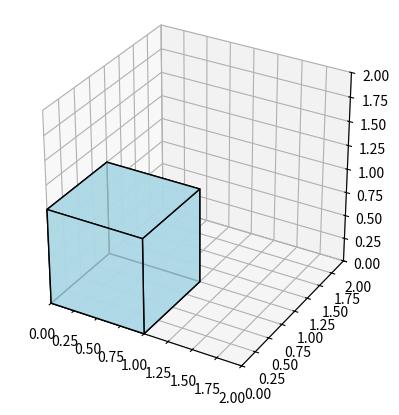

Write Python code to recreate this figure.
import matplotlib.pyplot as plt
from mpl_toolkits.mplot3d.art3d import Poly3DCollection
import numpy as np

fig = plt.figure()
ax = fig.add_subplot(111, projection='3d')

# Define cube corners (origin at 0,0,0)
origin = np.array([0, 0, 0])
size = 1  # Cube side length

# 8 corners of the cube
points = np.array([
    origin,
    origin + [size, 0, 0],
    origin + [size, size, 0],
    origin + [0, size, 0],
    origin + [0, 0, size],
    origin + [size, 0, size],
    origin + [size, size, size],
    origin + [0, size, size]
])

# Define the 6 faces as lists of vertex indices
faces = [
    [points[0], points[1], points[2], points[3]],  # bottom
    [points[4], points[5], points[6], points[7]],  # top
    [points[0], points[1], points[5], points[4]],  # front
    [points[2], points[3], points[7], points[6]],  # back
    [points[1], points[2], points[6], points[5]],  # right
    [points[0], points[3], points[7], points[4]]   # left
]

cube = Poly3DCollection(faces, facecolors='lightblue', linewidths=1, edgecolors='black', alpha=0.8)
ax.add_collection3d(cube)

ax.set_xlim([0, 2])
ax.set_ylim([0, 2])
ax.set_zlim([0, 2])
ax.set_box_aspect([1, 1, 1])  # Equal aspect ratio
plt.show()
